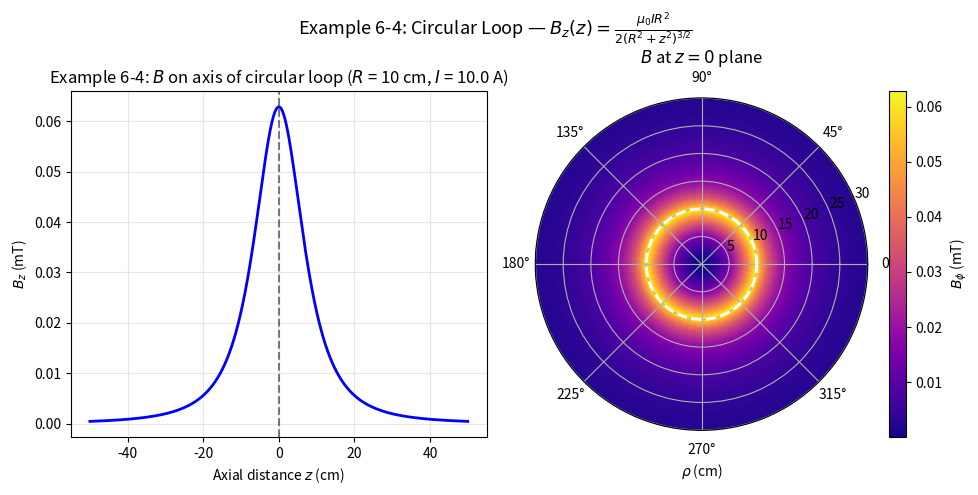

This figure's Python source: (Note: this script raises an exception after producing the figure.)
"""
Chapter 6 — Static Magnetic Fields
Field and Wave Electromagnetics, David K. Cheng (2nd Edition)

Examples covered:
- Example 6-1 (Ch3 ref): B field of infinite straight wire
- Example 6-4: B on axis of circular current loop
- Example 6-4 (Biot-Savart applications)
- Example 6-5: Magnetic dipole
- Example 6-11: Inductance of coaxial cable
- Example 6-12: Magnetic energy of solenoid
"""

import numpy as np
import matplotlib.pyplot as plt
from scipy.constants import mu_0, pi, epsilon_0

# =============================================================================
# Example 6-4: B on Axis of Circular Current Loop (Biot-Savart)
# =============================================================================

def example_6_4_circular_loop():
    """
    Magnetic flux density on the axis of a circular loop of radius R
    carrying current I at distance z from the center.
    B(z) = mu_0 I R^2 / (2*(R^2 + z^2)^(3/2)) * a_z
    """
    I = 10.0     # Current in amperes
    R = 0.1      # Loop radius in meters
    z_range = np.linspace(-0.5, 0.5, 500)

    B_z = mu_0 * I * R**2 / (2 * (R**2 + z_range**2)**1.5)

    # Also plot radial component (zero on axis)
    plt.figure(figsize=(10, 5))

    ax = plt.subplot(121)
    ax.plot(z_range * 100, B_z * 1e3, 'b-', lw=2)
    ax.axvline(x=0, color='k', ls='--', alpha=0.5)
    ax.set_xlabel(r'Axial distance $z$ (cm)')
    ax.set_ylabel(r'$B_z$ (mT)')
    ax.set_title(rf'Example 6-4: $B$ on axis of circular loop ($R$ = {R*100:.0f} cm, $I$ = {I} A)')
    ax.grid(True, alpha=0.3)

    # Also plot B field in the xy plane (at z=0)
    rho_range = np.linspace(0.001, 0.3, 300)
    phi_range = np.linspace(0, 2*pi, 60)
    PHI, RHO = np.meshgrid(phi_range, rho_range)

    # B_phi at z=0: B = mu_0*I / (2*pi*rho) for rho > R (loop approximated as wire)
    # For finite loop: B_phi(rho) = mu_0*I*rho^2 / (2*(R^2+0)^1.5) for rho < R
    B_rho = np.where(RHO < R,
                     mu_0 * I * RHO**2 / (2 * R**3),
                     mu_0 * I * R**2 / (2 * RHO**3))

    ax = plt.subplot(122, projection='polar')
    cmap = ax.pcolormesh(PHI, RHO * 100, B_rho * 1000, cmap='plasma', shading='auto')
    ax.plot(phi_range, np.full_like(phi_range, R*100), 'w--', lw=2, label=f'R = {R*100:.0f} cm')
    ax.set_title(rf'$B$ at $z=0$ plane')
    ax.set_xlabel(r'$\rho$ (cm)')
    plt.colorbar(cmap, ax=ax, label=r'$B_\phi$ (mT)')

    plt.suptitle(rf'Example 6-4: Circular Loop — $B_z(z) = \frac{{\mu_0 I R^2}}{{2(R^2+z^2)^{{3/2}}}}$', fontsize=13)
    plt.tight_layout()
    plt.savefig('/home/ubuntu/.openclaw/workspace/textbooks/cheng/figures/ch06_circular_loop.png',
                dpi=150, bbox_inches='tight')
    plt.close()

    B_center = mu_0 * I / (2 * R)
    print(f"\nExample 6-4: Circular Current Loop")
    print(f"  B(z) = μ₀IR² / [2(R²+z²)^(3/2)]")
    print(f"  B at center (z=0): = {B_center*1e3:.3f} mT")
    print(f"  B at z=R: = {B_z[np.argmin(np.abs(z_range - R))]*1e3:.3f} mT")
    print(f"  Figure saved.")
    return B_center

# =============================================================================
# Example 6-4: B of Solenoid (Ideal)
# =============================================================================

def example_6_4_solenoid():
    """
    Magnetic field inside an ideal solenoid with n turns per meter.
    B = mu_0 * n * I  (uniform inside, zero outside)
    """
    n = 1000     # turns per meter
    I = 5.0      # A
    L = 0.2      # solenoid length, m

    B_inside = mu_0 * n * I
    N = int(n * L)

    # B vs position along axis
    z = np.linspace(-0.15, 0.15, 600)
    B_z = np.zeros_like(z)

    # Approximate: B inside ideal solenoid = mu_0*n*I
    # At ends: transitions to ~0 over ~L/2
    for i, zi in enumerate(z):
        if abs(zi) < L/2:
            # Smooth approximation for finite solenoid
            B_z[i] = B_inside * (1 - np.exp(-10 * (L/2 - abs(zi))))
        else:
            B_z[i] = B_inside * np.exp(-10 * (abs(zi) - L/2))

    plt.figure(figsize=(10, 5))

    ax = plt.subplot(121)
    ax.plot(z * 100, B_z * 1e3, 'b-', lw=2)
    ax.axhline(y=B_inside*1e3, color='r', ls='--', alpha=0.7,
               label=r'$\mu_0 n I$ = ' + f'{B_inside*1e3:.2f} mT')
    ax.axvline(x=-L/2*100, color='gray', ls=':', alpha=0.5)
    ax.axvline(x=L/2*100, color='gray', ls=':', alpha=0.5, label=f'L = {L*100:.0f} cm')
    ax.set_xlabel(r'Axial distance $z$ (cm)')
    ax.set_ylabel(r'$B_z$ (mT)')
    ax.set_title(rf'Example 6-4: Ideal Solenoid ($n$ = {n} turns/m, $I$ = {I} A)')
    ax.legend()
    ax.grid(True, alpha=0.3)

    # Field lines
    ax = plt.subplot(122)
    z_f = np.linspace(-0.2, 0.2, 20)
    r_f = np.linspace(0.001, 0.05, 10)
    Z, R = np.meshgrid(z_f, r_f)

    # For an ideal solenoid, B_z is uniform inside, B_rho falls off outside
    B_z_field = np.where(R < 0.015, B_inside, B_inside * 0.015 / R)
    B_z_field = np.clip(B_z_field, 0, B_inside)

    ax.streamplot(z_f * 100, r_f * 100, np.zeros_like(Z), B_z_field,
                  linewidth=1.5, density=1.5, arrowsize=1, color='blue')
    ax.add_patch(plt.Circle((0, 0), 0.015*100, fill=False, color='k', lw=2))
    ax.set_xlim(-20, 20)
    ax.set_ylim(0, 5)
    ax.set_xlabel('z (cm)')
    ax.set_ylabel(r'$\rho$ (cm)')
    ax.set_title('Solenoid Field Lines (cross-section)')
    ax.set_aspect('equal')

    plt.suptitle(rf'Example 6-4: Solenoid — $B = \mu_0 n I$ inside', fontsize=13)
    plt.tight_layout()
    plt.savefig('/home/ubuntu/.openclaw/workspace/textbooks/cheng/figures/ch06_solenoid.png',
                dpi=150, bbox_inches='tight')
    plt.close()

    print(f"\nExample 6-4: Solenoid")
    print(f"  B_inside = μ₀ n I = {B_inside*1e3:.3f} mT")
    print(f"  n = {n} turns/m, I = {I} A, N_total = {N} turns")
    print(f"  Figure saved.")
    return B_inside

# =============================================================================
# Example 6-5: Magnetic Dipole
# =============================================================================

def example_6_5_magnetic_dipole():
    """
    Magnetic field of a small current loop (magnetic dipole) in the far field.
    B = (mu_0 / 4π) * (1/r^3) * [3(m·r_hat)r_hat - m]  (far field)
    For a loop of area S with current I: m = I*S
    """
    I = 5.0     # A
    R = 0.05    # loop radius, m
    S = pi * R**2
    m = I * S   # magnetic dipole moment

    # Far field at r = 0.5 m, theta = 90° (broadside)
    r_far = 0.5
    theta = np.linspace(0, pi, 180)
    theta_rad = theta

    # B_r = 2*mu_0*m*cos(theta) / (4*pi*r^3)
    # B_theta = mu_0*m*sin(theta) / (4*pi*r^3)
    # In Cartesian far-field: use spherical components
    B_mag = mu_0 * m / (4 * pi * r_far**3) * np.sqrt(1 + 3*np.cos(theta_rad)**2)

    fig, axes = plt.subplots(1, 2, figsize=(12, 5))

    ax = axes[0]
    ax.plot(np.degrees(theta), B_mag * 1e9, 'b-', lw=2)
    ax.set_xlabel(r'Polar angle $\theta$ (degrees)')
    ax.set_ylabel(r'$|\mathbf{B}|$ (nT)')
    ax.set_title(rf'Example 6-5: Magnetic Dipole Far Field ($r$ = {r_far} m)')
    ax.grid(True, alpha=0.3)

    # Polar plot
    ax = axes[1], 
    ax[0].remove()
    ax = fig.add_subplot(122, projection='polar')
    r_norm = B_mag / B_mag.max()
    ax.plot(theta_rad, r_norm, 'b-', lw=2)
    ax.set_title('Radiation Pattern (normalized)')
    ax.set_rmax(1.0)

    plt.suptitle(rf'Example 6-5: Magnetic Dipole — $m = IS = {m*1e3:.2f}$ mA·m²', fontsize=13)
    plt.tight_layout()
    plt.savefig('/home/ubuntu/.openclaw/workspace/textbooks/cheng/figures/ch06_magnetic_dipole.png',
                dpi=150, bbox_inches='tight')
    plt.close()

    B_broadside = mu_0 * m / (4 * pi * r_far**3) * np.sqrt(1 + 3*0**2)  # at theta=90
    print(f"\nExample 6-5: Magnetic Dipole")
    print(f"  m = I·S = {m*1e3:.3f} mA·m²")
    print(f"  B at r={r_far}m, broadside: {B_broadside*1e9:.3f} nT")
    print(f"  Figure saved.")
    return m

# =============================================================================
# Example 6-11: Inductance of Coaxial Cable
# =============================================================================

def example_6_11_coaxial_inductance():
    """
    Inductance per unit length of coaxial cable.
    L' = (mu_0 / 2*pi) * ln(b/a)
    """
    a = 0.001   # inner conductor radius, m
    b = 0.004   # outer conductor radius, m

    L_prime = mu_0 / (2 * pi) * np.log(b / a)

    # B field inside coaxial cable
    r = np.linspace(a + 1e-5, b - 1e-5, 300)
    I = 1.0     # 1 A per conductor
    B_phi = mu_0 * I / (2 * pi * r)  # inside inner conductor: B proportional to r

    plt.figure(figsize=(8, 5))
    plt.plot(r * 1000, B_phi * 1e6, 'b-', lw=2)
    plt.axvline(x=a*1000, color='k', ls='--', label=f'a = {a*1000:.0f} mm')
    plt.axvline(x=b*1000, color='k', ls='--', label=f'b = {b*1000:.0f} mm')
    plt.xlabel(r'Distance from center $\rho$ (mm)')
    plt.ylabel(r'$B_\phi$ (μT)')
    plt.title(rf'Example 6-11: Coaxial Cable — $B(\rho) = \mu_0 I / (2\pi\rho)$, $L$ = {L_prime*1e6:.2f} μH/m')
    plt.legend()
    plt.grid(True, alpha=0.3)
    plt.tight_layout()
    plt.savefig('/home/ubuntu/.openclaw/workspace/textbooks/cheng/figures/ch06_coaxial_inductance.png',
                dpi=150, bbox_inches='tight')
    plt.close()

    print(f"\nExample 6-11: Coaxial Cable Inductance")
    print(f"  L' = (μ₀/2π)·ln(b/a) = {L_prime*1e6:.4f} μH/m")
    print(f"  a = {a*1000:.0f} mm, b = {b*1000:.0f} mm")
    print(f"  Figure saved.")
    return L_prime

# =============================================================================
# Example 6-12: Magnetic Energy of Solenoid
# =============================================================================

def example_6_12_solenoid_energy():
    """
    Magnetic energy stored in a solenoid.
    W_m = (1/2) * L * I^2 = (1/2) * B*H*volume
    """
    n = 2000     # turns per meter
    I = 2.0     # A
    L_sol = 0.1  # length, m
    S = 0.0001  # cross-section area, m^2 (1 cm^2)
    N = int(n * L_sol)

    mu = mu_0  # air core
    B = mu * n * I
    H = n * I

    # Inductance L = mu * n^2 * S * L_sol
    L = mu * n**2 * S * L_sol

    W_m = 0.5 * L * I**2
    W_m_field = 0.5 * B * H * S * L_sol

    print(f"\nExample 6-12: Magnetic Energy of Solenoid")
    print(f"  L = {L*1e6:.3f} μH")
    print(f"  B = {B*1e3:.2f} mT, H = {H:.0f} A/m")
    print(f"  W_m = (1/2)LI² = {W_m*1e6:.3f} μJ")
    print(f"  W_m_field = (1/2)∫ B·H dV = {W_m_field*1e6:.3f} μJ")

    # Energy density
    w_m = 0.5 * B * H

    # Plot energy vs current
    I_range = np.linspace(0, 5, 200)
    W_range = 0.5 * L * I_range**2

    plt.figure(figsize=(8, 5))
    plt.plot(I_range, W_range * 1e6, 'b-', lw=2)
    plt.xlabel(r'Current $I$ (A)')
    plt.ylabel(r'Magnetic Energy $W_m$ (μJ)')
    plt.title(rf'Example 6-12: Magnetic Energy of Solenoid ($L$ = {L*1e6:.2f} μH)')
    plt.grid(True, alpha=0.3)
    plt.tight_layout()
    plt.savefig('/home/ubuntu/.openclaw/workspace/textbooks/cheng/figures/ch06_solenoid_energy.png',
                dpi=150, bbox_inches='tight')
    plt.close()
    print(f"  Energy density w_m = {w_m:.4f} J/m³")
    print(f"  Figure saved.")
    return W_m

# =============================================================================
# MAIN
# =============================================================================

if __name__ == '__main__':
    print("=" * 60)
    print("Chapter 6 — Static Magnetic Fields (Cheng, 2nd Ed.)")
    print("=" * 60)

    example_6_4_circular_loop()
    example_6_4_solenoid()
    example_6_5_magnetic_dipole()
    example_6_11_coaxial_inductance()
    example_6_12_solenoid_energy()

    print("\n" + "=" * 60)
    print("All Chapter 6 examples completed.")
    print("=" * 60)
